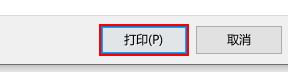
Task: Robotic Enterprise Framework
Workflow: PrintToPDF

Step 1: click in window 'Print' (iexplore.exe)

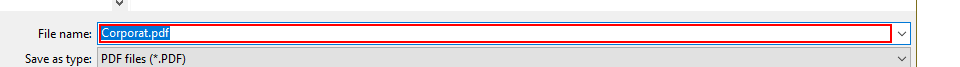
Step 2: find in window 'Save PDF File As' (splwow64.exe)

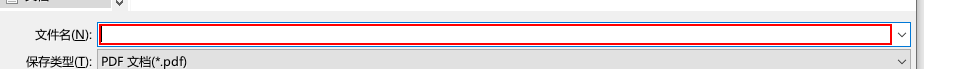
Step 3: type [in_path] (splwow64.exe)

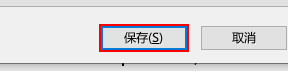
Step 4: click in window 'Save*' (splwow64.exe)

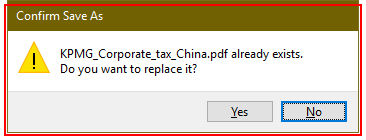
Step 5: find the dialog in window 'Confirm Save As' (splwow64.exe)

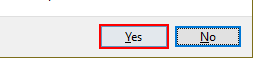
Step 6 [then]: click on the button 'Yes' (splwow64.exe)
